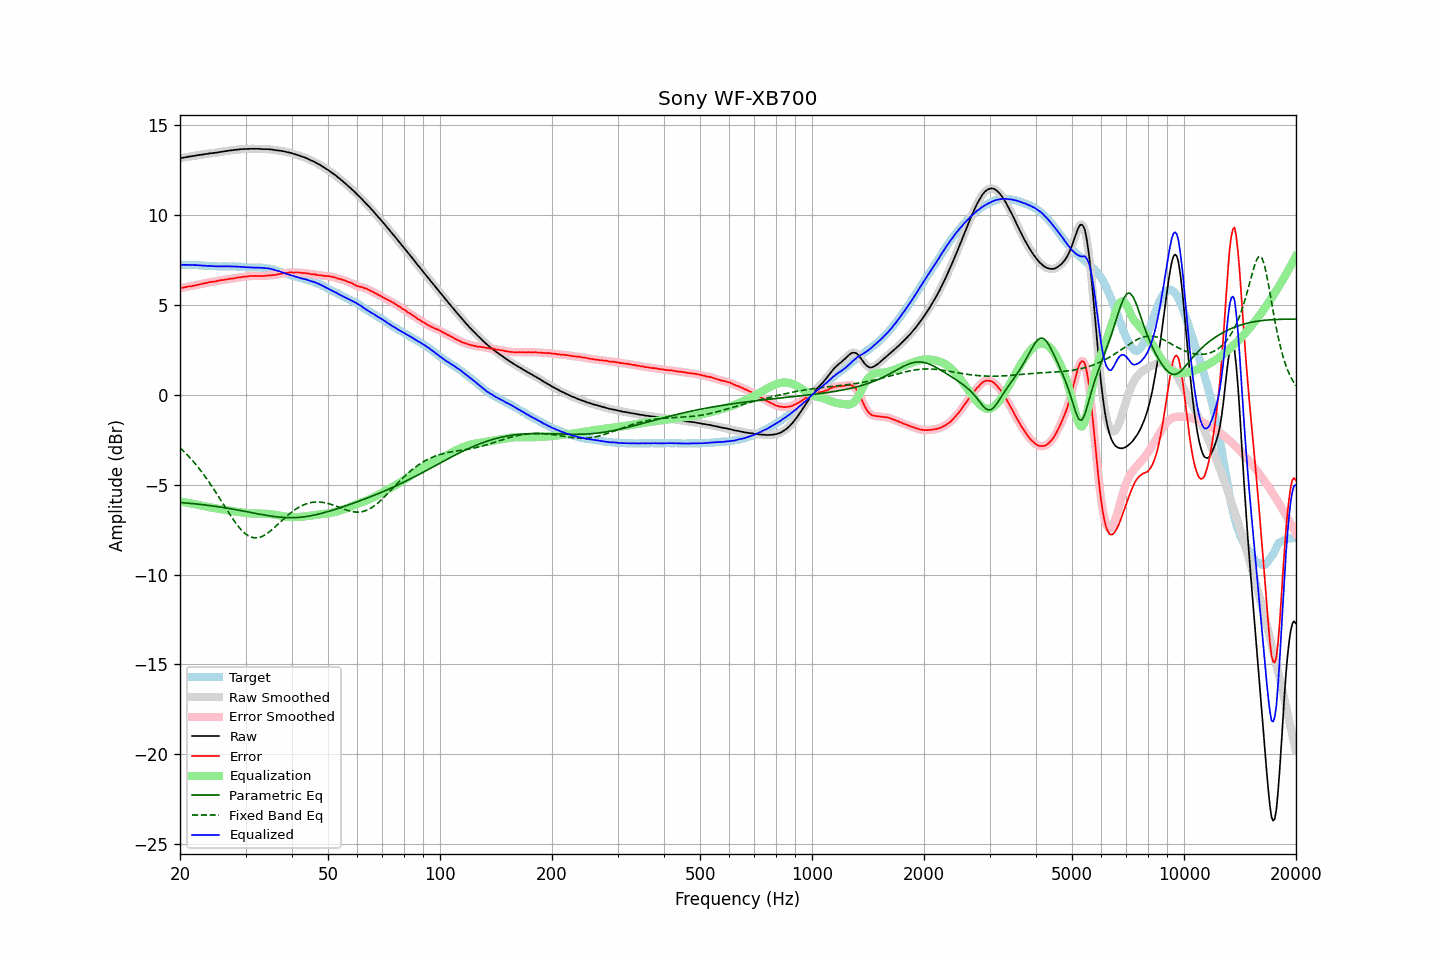

Source data for this figure (header and first rows):
frequency, raw, error, smoothed, error_smoothed, equalization, parametric_eq, fixed_band_eq, equalized_raw, equalized_smoothed, target
20.00, 13.15, 5.92, 13.15, 5.92, -5.93, -5.99, -2.95, 7.22, 7.22, 7.23
20.20, 13.17, 5.94, 13.17, 5.94, -5.94, -6.00, -3.03, 7.23, 7.23, 7.23
20.40, 13.19, 5.96, 13.19, 5.96, -5.96, -6.01, -3.12, 7.23, 7.23, 7.23
20.61, 13.20, 5.97, 13.21, 5.98, -5.98, -6.01, -3.21, 7.22, 7.23, 7.23
20.81, 13.22, 6.00, 13.22, 6.00, -5.99, -6.02, -3.29, 7.23, 7.23, 7.22
21.02, 13.24, 6.02, 13.24, 6.02, -6.01, -6.03, -3.39, 7.23, 7.22, 7.22
21.23, 13.25, 6.03, 13.25, 6.03, -6.03, -6.04, -3.48, 7.22, 7.22, 7.22
21.44, 13.26, 6.03, 13.26, 6.04, -6.05, -6.05, -3.58, 7.22, 7.22, 7.23
21.66, 13.28, 6.06, 13.28, 6.06, -6.06, -6.06, -3.68, 7.22, 7.22, 7.22
21.87, 13.29, 6.07, 13.29, 6.08, -6.08, -6.06, -3.79, 7.21, 7.21, 7.22
22.09, 13.31, 6.10, 13.31, 6.10, -6.10, -6.07, -3.89, 7.21, 7.21, 7.21
22.31, 13.32, 6.11, 13.32, 6.12, -6.12, -6.08, -4.00, 7.21, 7.21, 7.21
22.54, 13.34, 6.14, 13.34, 6.14, -6.14, -6.09, -4.12, 7.20, 7.20, 7.20
22.76, 13.35, 6.15, 13.35, 6.16, -6.16, -6.10, -4.23, 7.19, 7.19, 7.20
22.99, 13.36, 6.17, 13.37, 6.18, -6.18, -6.11, -4.35, 7.18, 7.19, 7.19
23.22, 13.38, 6.20, 13.38, 6.19, -6.20, -6.12, -4.47, 7.18, 7.18, 7.18
23.45, 13.39, 6.21, 13.39, 6.22, -6.22, -6.14, -4.60, 7.17, 7.17, 7.18
23.69, 13.40, 6.23, 13.41, 6.24, -6.23, -6.15, -4.72, 7.17, 7.17, 7.17
23.92, 13.42, 6.26, 13.42, 6.26, -6.25, -6.16, -4.85, 7.17, 7.17, 7.16
24.16, 13.43, 6.27, 13.43, 6.27, -6.27, -6.17, -4.98, 7.16, 7.16, 7.16
24.40, 13.44, 6.28, 13.44, 6.28, -6.28, -6.18, -5.12, 7.16, 7.16, 7.16
24.65, 13.45, 6.29, 13.45, 6.29, -6.30, -6.19, -5.25, 7.15, 7.15, 7.16
24.89, 13.46, 6.30, 13.46, 6.31, -6.32, -6.21, -5.39, 7.15, 7.15, 7.16
25.14, 13.47, 6.32, 13.47, 6.33, -6.33, -6.22, -5.53, 7.14, 7.14, 7.15
25.39, 13.49, 6.35, 13.49, 6.35, -6.34, -6.23, -5.67, 7.15, 7.14, 7.14
25.65, 13.50, 6.36, 13.50, 6.37, -6.36, -6.25, -5.81, 7.14, 7.14, 7.14
25.91, 13.52, 6.38, 13.52, 6.38, -6.37, -6.26, -5.96, 7.15, 7.14, 7.14
26.16, 13.53, 6.38, 13.53, 6.39, -6.39, -6.27, -6.10, 7.14, 7.14, 7.15
26.43, 13.55, 6.40, 13.55, 6.40, -6.40, -6.29, -6.24, 7.15, 7.14, 7.15
26.69, 13.56, 6.41, 13.56, 6.42, -6.42, -6.30, -6.38, 7.14, 7.14, 7.15
26.96, 13.57, 6.43, 13.57, 6.43, -6.43, -6.32, -6.52, 7.14, 7.14, 7.14
27.23, 13.59, 6.45, 13.59, 6.45, -6.44, -6.33, -6.66, 7.15, 7.14, 7.14
27.50, 13.59, 6.45, 13.60, 6.46, -6.46, -6.35, -6.80, 7.13, 7.14, 7.14
27.77, 13.61, 6.46, 13.61, 6.47, -6.47, -6.36, -6.93, 7.14, 7.14, 7.15
28.05, 13.62, 6.48, 13.62, 6.48, -6.49, -6.38, -7.06, 7.13, 7.13, 7.14
28.33, 13.63, 6.50, 13.63, 6.50, -6.50, -6.39, -7.18, 7.13, 7.13, 7.13
28.62, 13.64, 6.52, 13.64, 6.52, -6.51, -6.41, -7.29, 7.13, 7.13, 7.12
28.90, 13.65, 6.52, 13.65, 6.53, -6.53, -6.43, -7.40, 7.12, 7.12, 7.13
29.19, 13.66, 6.54, 13.66, 6.54, -6.54, -6.44, -7.50, 7.12, 7.12, 7.12
29.48, 13.66, 6.55, 13.67, 6.55, -6.56, -6.46, -7.59, 7.11, 7.11, 7.11
29.78, 13.67, 6.57, 13.67, 6.57, -6.57, -6.48, -7.68, 7.10, 7.10, 7.10
30.08, 13.67, 6.57, 13.67, 6.58, -6.58, -6.49, -7.75, 7.09, 7.09, 7.10
30.38, 13.67, 6.58, 13.68, 6.59, -6.59, -6.51, -7.82, 7.08, 7.09, 7.09
30.68, 13.68, 6.60, 13.68, 6.60, -6.59, -6.53, -7.87, 7.09, 7.08, 7.08
30.99, 13.68, 6.60, 13.68, 6.60, -6.60, -6.55, -7.91, 7.08, 7.08, 7.08
31.30, 13.68, 6.60, 13.68, 6.61, -6.60, -6.56, -7.94, 7.08, 7.08, 7.08
31.61, 13.68, 6.60, 13.68, 6.61, -6.61, -6.58, -7.96, 7.08, 7.08, 7.08
31.93, 13.68, 6.61, 13.68, 6.61, -6.61, -6.60, -7.96, 7.08, 7.08, 7.07
32.24, 13.68, 6.60, 13.68, 6.61, -6.61, -6.62, -7.96, 7.08, 7.07, 7.08
32.57, 13.68, 6.61, 13.68, 6.61, -6.61, -6.63, -7.94, 7.08, 7.07, 7.07
32.89, 13.67, 6.60, 13.67, 6.60, -6.61, -6.65, -7.92, 7.06, 7.07, 7.07
33.22, 13.67, 6.60, 13.67, 6.60, -6.61, -6.67, -7.88, 7.06, 7.06, 7.07
33.55, 13.66, 6.60, 13.66, 6.61, -6.61, -6.68, -7.84, 7.05, 7.05, 7.06
33.89, 13.66, 6.61, 13.66, 6.62, -6.62, -6.70, -7.79, 7.04, 7.05, 7.05
34.23, 13.66, 6.63, 13.66, 6.63, -6.62, -6.71, -7.73, 7.04, 7.04, 7.03
34.57, 13.66, 6.63, 13.66, 6.63, -6.63, -6.73, -7.66, 7.03, 7.03, 7.03
34.92, 13.65, 6.64, 13.65, 6.64, -6.64, -6.74, -7.59, 7.01, 7.01, 7.01
35.27, 13.64, 6.64, 13.64, 6.65, -6.65, -6.75, -7.52, 6.99, 6.99, 7.00
35.62, 13.63, 6.66, 13.63, 6.66, -6.66, -6.77, -7.44, 6.97, 6.97, 6.97
35.97, 13.61, 6.66, 13.61, 6.67, -6.67, -6.78, -7.36, 6.94, 6.94, 6.95
... 635 more rows
